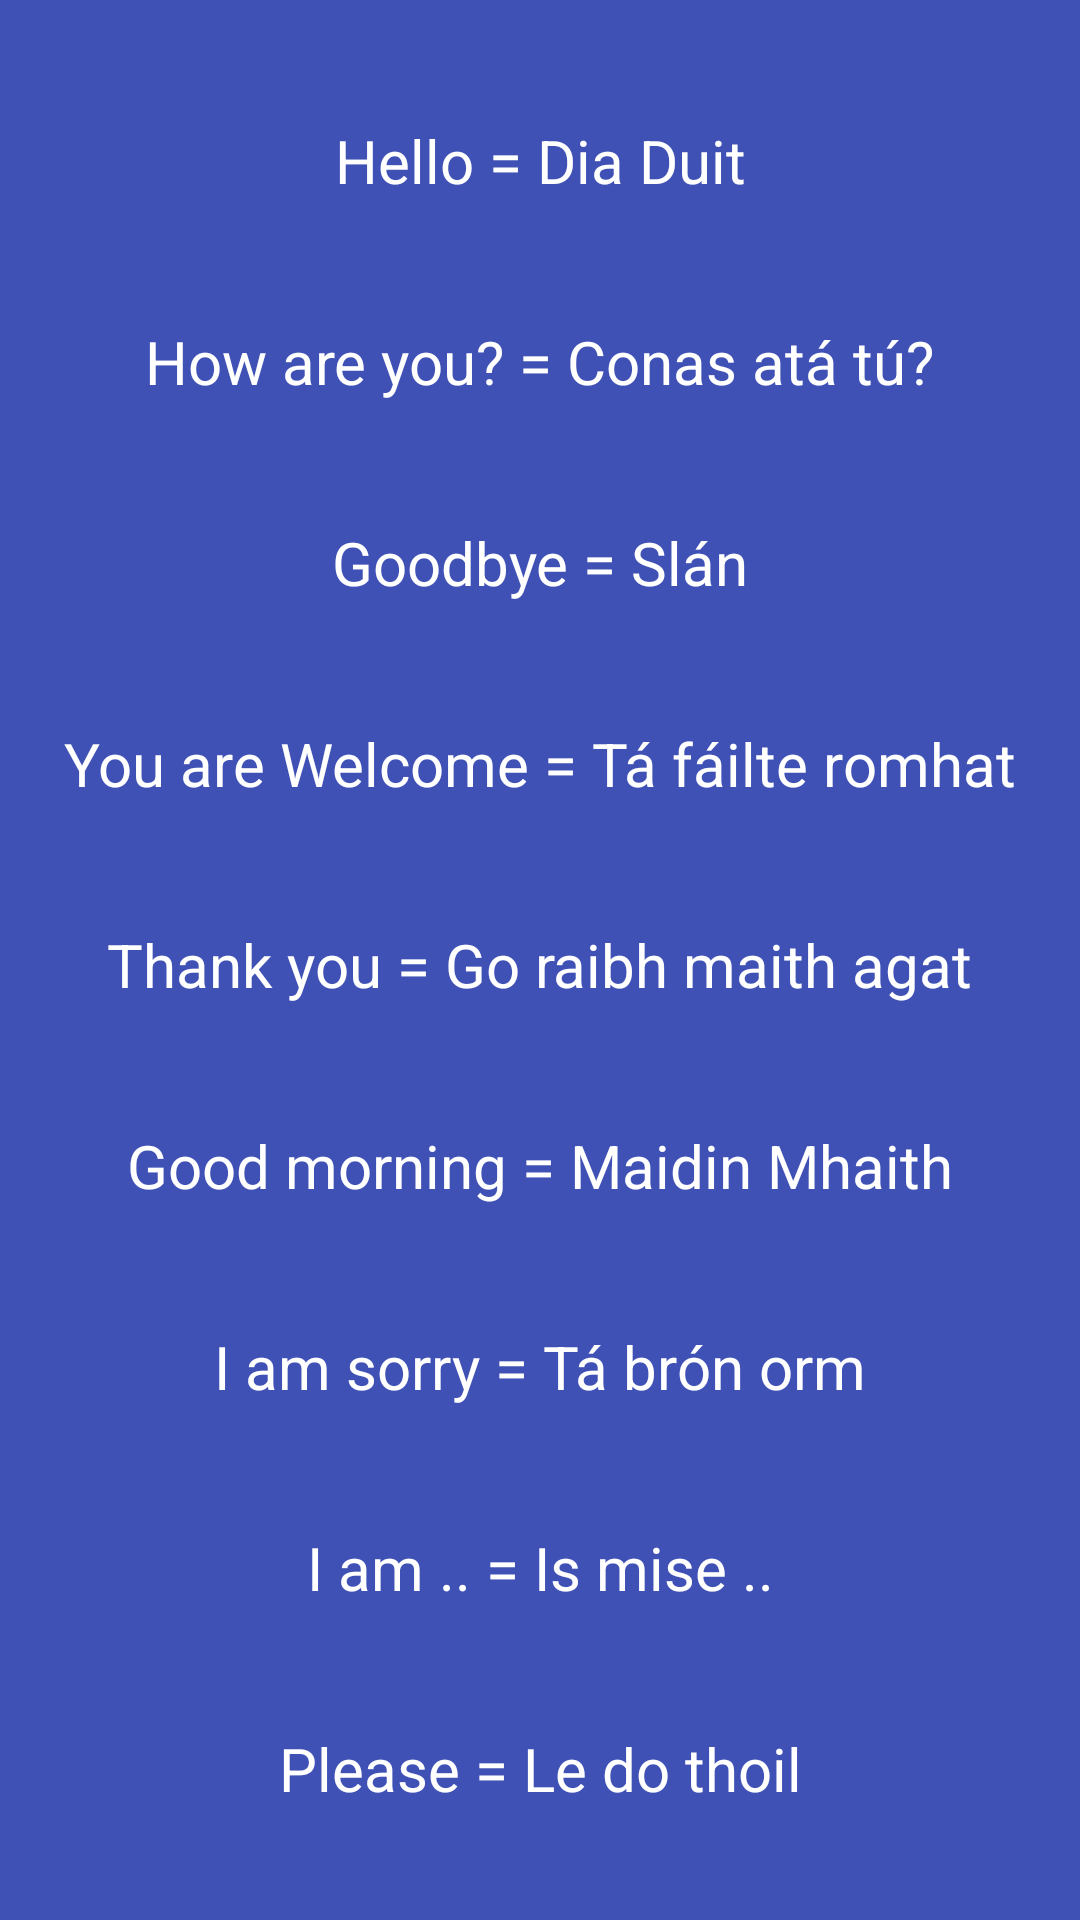

Layout XML and referenced resources for this Android screen:
<!-- AndroidManifest.xml: application theme Theme.AsGaelige -->
<!-- res/layout/activity_phrases.xml -->
<?xml version="1.0" encoding="utf-8"?>
<androidx.constraintlayout.widget.ConstraintLayout xmlns:android="http://schemas.android.com/apk/res/android"
    xmlns:app="http://schemas.android.com/apk/res-auto"
    xmlns:tools="http://schemas.android.com/tools"
    android:layout_width="match_parent"
    android:layout_height="match_parent"
    android:background="@color/background_color"
    tools:context=".Phrases">

    <TextView
        android:id="@+id/dia"
        android:layout_width="wrap_content"
        android:layout_height="wrap_content"
        android:layout_marginTop="40dp"
        android:text="@string/hello"
        android:textSize="20dp"
        android:textColor="@color/white"
        app:layout_constraintEnd_toEndOf="parent"
        app:layout_constraintStart_toStartOf="parent"
        app:layout_constraintTop_toTopOf="parent" />

    <TextView
        android:id="@+id/conas"
        android:layout_width="wrap_content"
        android:layout_height="wrap_content"
        android:layout_marginTop="40dp"
        android:text="@string/how_are_you"
        android:textSize="20dp"
        android:textColor="@color/white"
        app:layout_constraintEnd_toEndOf="parent"
        app:layout_constraintStart_toStartOf="parent"
        app:layout_constraintTop_toBottomOf="@+id/dia" />

    <TextView
        android:id="@+id/slán"
        android:layout_width="wrap_content"
        android:layout_height="wrap_content"
        android:layout_marginTop="40dp"
        android:text="@string/goodbye"
        android:textSize="20dp"
        android:textColor="@color/white"
        app:layout_constraintEnd_toEndOf="parent"
        app:layout_constraintStart_toStartOf="parent"
        app:layout_constraintTop_toBottomOf="@+id/conas" />

    <TextView
        android:id="@+id/welcome"
        android:layout_width="wrap_content"
        android:layout_height="wrap_content"
        android:layout_marginTop="40dp"
        android:text="@string/you_are_welcome"
        android:textSize="20dp"
        android:textColor="@color/white"
        app:layout_constraintEnd_toEndOf="parent"
        app:layout_constraintStart_toStartOf="parent"
        app:layout_constraintTop_toBottomOf="@+id/slán" />

    <TextView
        android:id="@+id/raibh"
        android:layout_width="wrap_content"
        android:layout_height="wrap_content"
        android:layout_marginTop="40dp"
        android:text="@string/thank_you"
        android:textSize="20dp"
        android:textColor="@color/white"
        app:layout_constraintEnd_toEndOf="parent"
        app:layout_constraintStart_toStartOf="parent"
        app:layout_constraintTop_toBottomOf="@+id/welcome" />

    <TextView
        android:id="@+id/maidin"
        android:layout_width="wrap_content"
        android:layout_height="wrap_content"
        android:layout_marginTop="40dp"
        android:text="@string/good_morning"
        android:textSize="20dp"
        android:textColor="@color/white"
        app:layout_constraintEnd_toEndOf="parent"
        app:layout_constraintStart_toStartOf="parent"
        app:layout_constraintTop_toBottomOf="@+id/raibh" />

    <TextView
        android:id="@+id/brón"
        android:layout_width="wrap_content"
        android:layout_height="wrap_content"
        android:layout_marginTop="40dp"
        android:text="@string/i_am_sorry"
        android:textSize="20dp"
        android:textColor="@color/white"
        app:layout_constraintEnd_toEndOf="parent"
        app:layout_constraintStart_toStartOf="parent"
        app:layout_constraintTop_toBottomOf="@+id/maidin" />

    <TextView
        android:id="@+id/mise"
        android:layout_width="wrap_content"
        android:layout_height="wrap_content"
        android:layout_marginTop="40dp"
        android:text="@string/i_am"
        android:textSize="20dp"
        android:textColor="@color/white"
        app:layout_constraintEnd_toEndOf="parent"
        app:layout_constraintStart_toStartOf="parent"
        app:layout_constraintTop_toBottomOf="@+id/brón" />


    <TextView
        android:id="@+id/dearg"
        android:layout_width="wrap_content"
        android:layout_height="wrap_content"
        android:layout_marginTop="40dp"
        android:text="@string/please"
        android:textSize="20dp"
        android:textColor="@color/white"
        app:layout_constraintEnd_toEndOf="parent"
        app:layout_constraintStart_toStartOf="parent"
        app:layout_constraintTop_toBottomOf="@+id/mise" />
</androidx.constraintlayout.widget.ConstraintLayout>
<!-- resources referenced by this layout -->
<resources>
  <color name="background_color">#3F51B5</color>
  <color name="white">#FFFFFF</color>
  <string name="good_morning">Good morning = Maidin Mhaith</string>
  <string name="goodbye">Goodbye = Slán</string>
  <string name="hello">Hello = Dia Duit</string>
  <string name="how_are_you">How are you? = Conas atá tú?</string>
  <string name="i_am">I am .. = Is mise ..</string>
  <string name="i_am_sorry">I am sorry = Tá brón orm</string>
  <string name="please">Please = Le do thoil</string>
  <string name="thank_you">Thank you = Go raibh maith agat</string>
  <string name="you_are_welcome">You are Welcome = Tá fáilte romhat</string>
  <style name="Theme.AsGaelige" parent="Theme.MaterialComponents.DayNight.DarkActionBar">
          
          <item name="colorPrimary">@color/titleBar_color</item>
          <item name="colorPrimaryVariant">@color/titleBar_color</item>
          <item name="colorOnPrimary">@color/white</item>
          
          <item name="colorSecondary">@color/teal_200</item>
          <item name="colorSecondaryVariant">@color/teal_700</item>
          <item name="colorOnSecondary">@color/black</item>
          
          <item name="android:statusBarColor" tools:targetApi="l">?attr/colorPrimaryVariant</item>
          
      </style>
  <color name="titleBar_color">#F112A0</color>
  <color name="teal_200">#FF03DAC5</color>
  <color name="teal_700">#FF018786</color>
  <color name="black">#FF000000</color>
</resources>
